Image classification data set "processed_dataset" (RuhinaazYerur/CSE-2022-26-Batch-B3 on GitHub). Class labels (2): fully cooked, semi cooked.

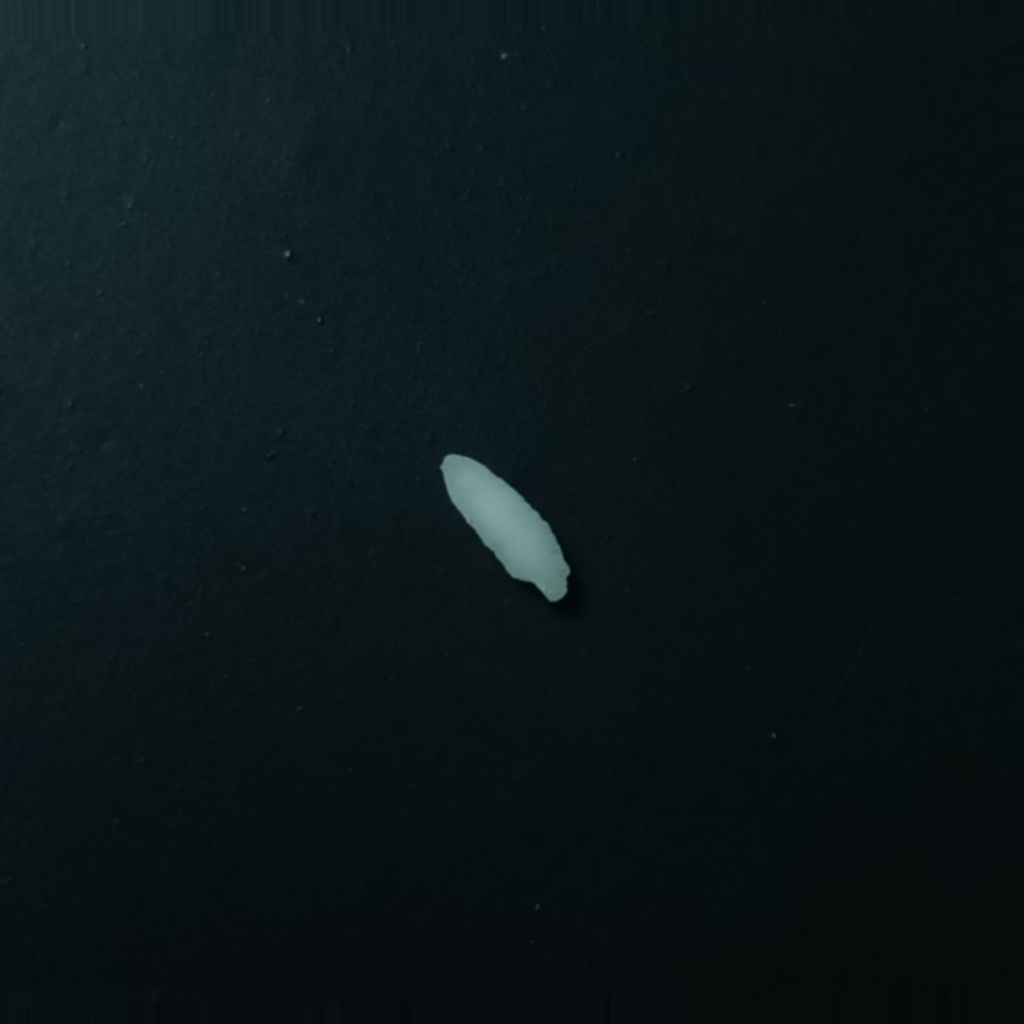
Label: semi cooked

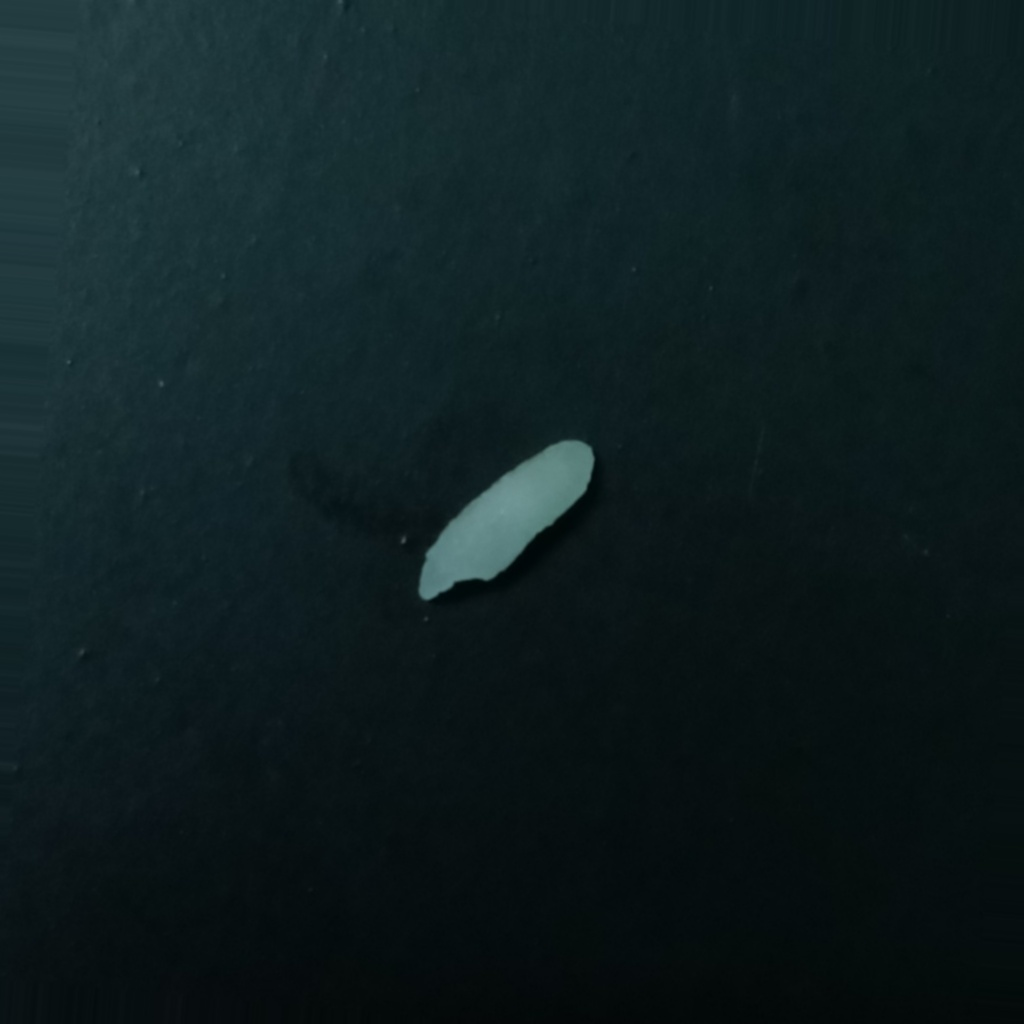
Label: semi cooked

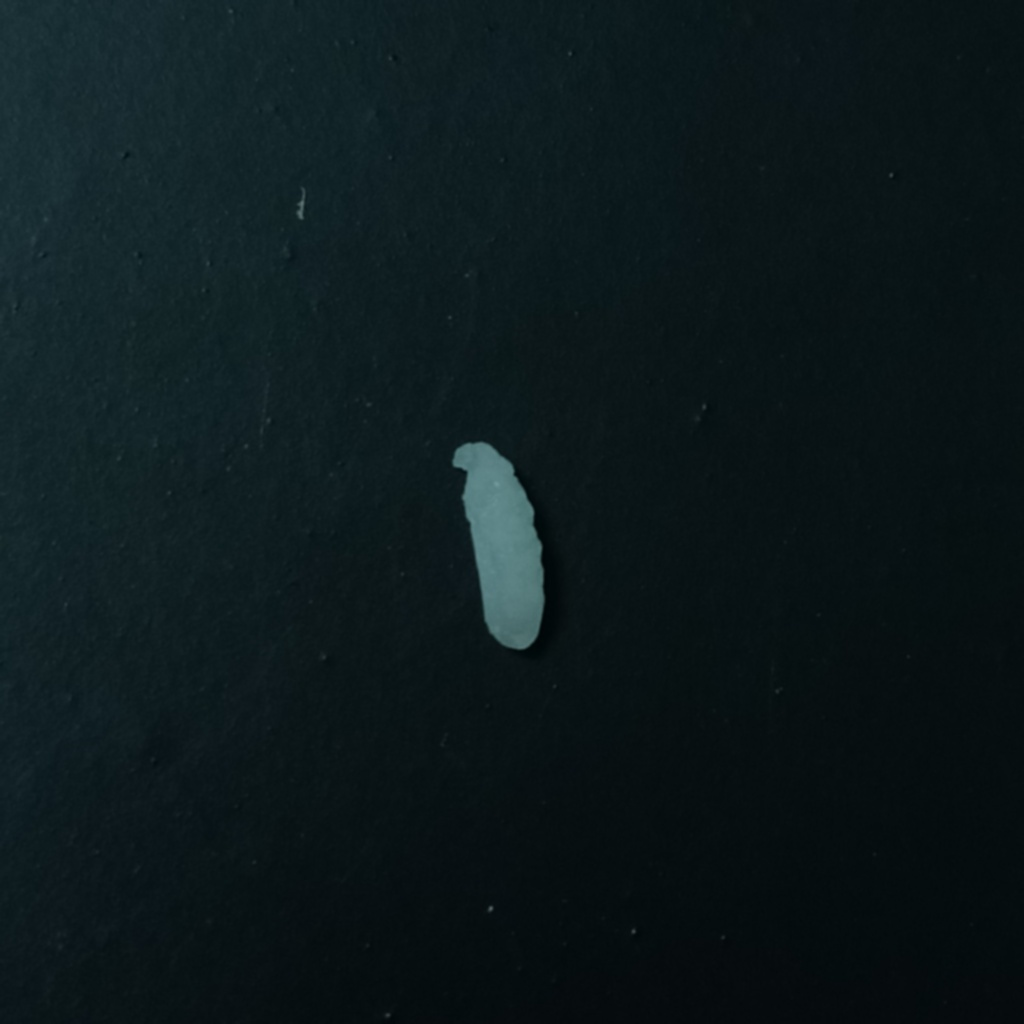
Label: fully cooked

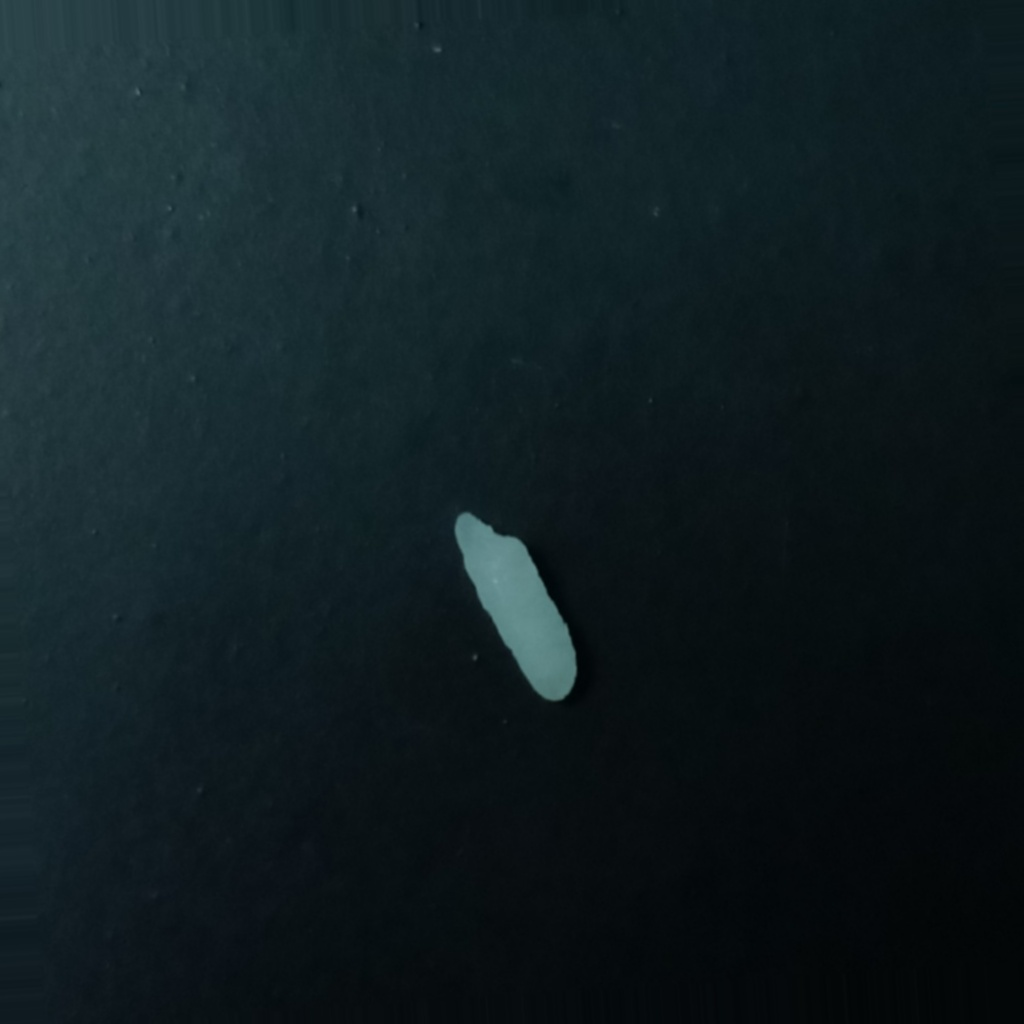
Label: semi cooked

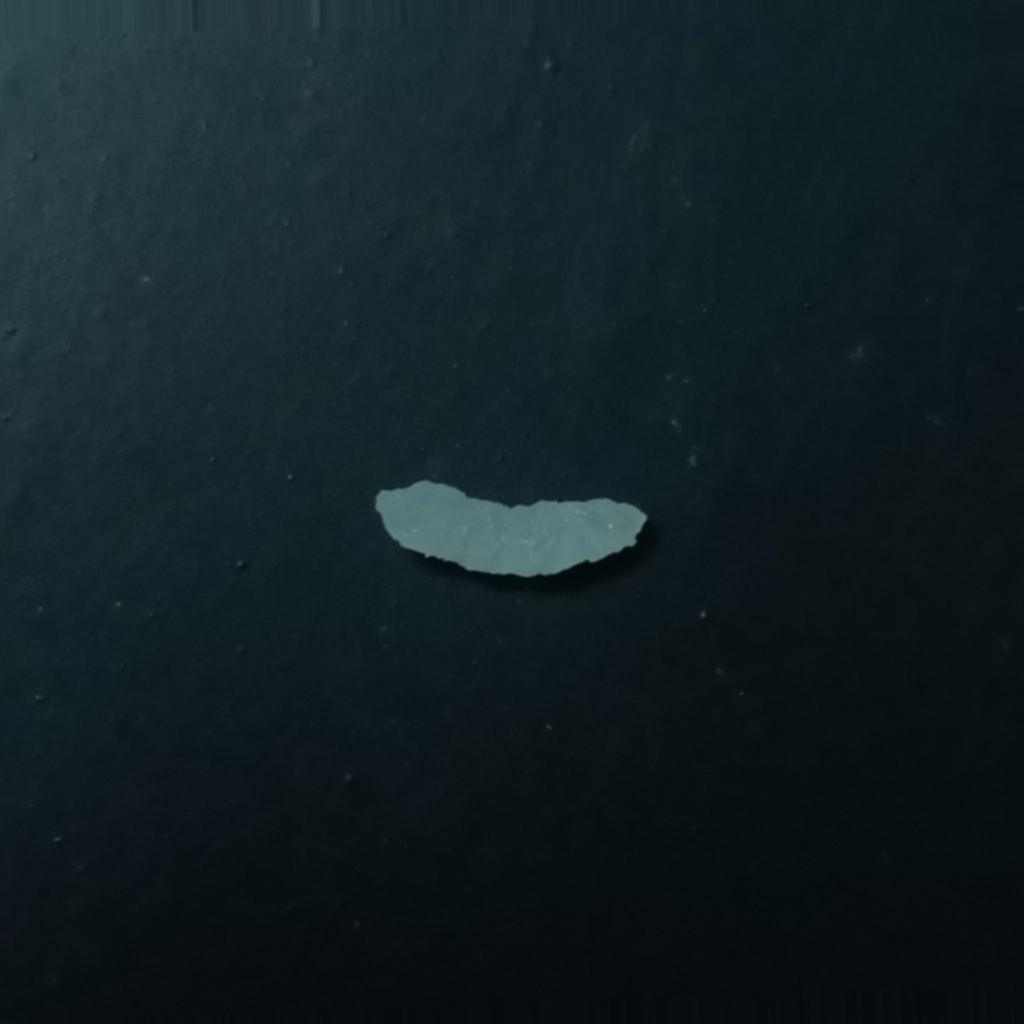
Label: fully cooked
